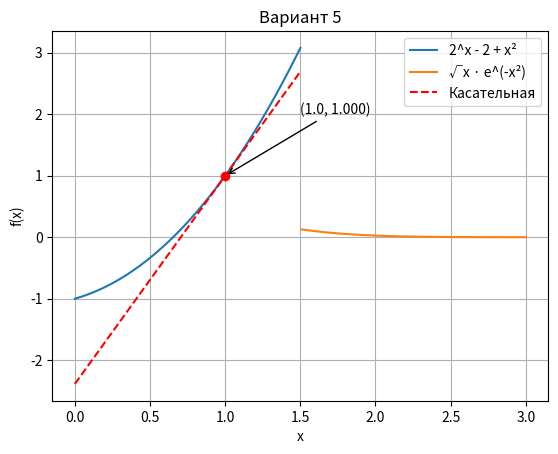

This chart was generated by the following Python code:
import matplotlib
matplotlib.use('Agg')
import matplotlib.pyplot as plt
import numpy as np

x1 = np.linspace(0, 1.5, 500)
x2 = np.linspace(1.51, 3, 500)

y1 = 2**x1 - 2 + x1**2
y2 = np.sqrt(x2) * np.exp(-x2**2)

x0 = 1.0
y0 = 2**x0 - 2 + x0**2
k = 2**x0 * np.log(2) + 2*x0
y_tangent = y0 + k * (x1 - x0)

plt.title('Вариант 5')
plt.xlabel('x')
plt.ylabel('f(x)')
plt.grid()
plt.plot(x1, y1, label='2^x - 2 + x²')
plt.plot(x2, y2, label='√x · e^(-x²)')
plt.plot(x1, y_tangent, 'r--', label='Касательная')
plt.plot(x0, y0, 'ro')
plt.annotate(f'({x0}, {y0:.3f})', xy=(x0, y0), xytext=(x0+0.5, y0+1),
          arrowprops=dict(arrowstyle='->'))
plt.legend()
plt.savefig('plot.png', dpi=300)
